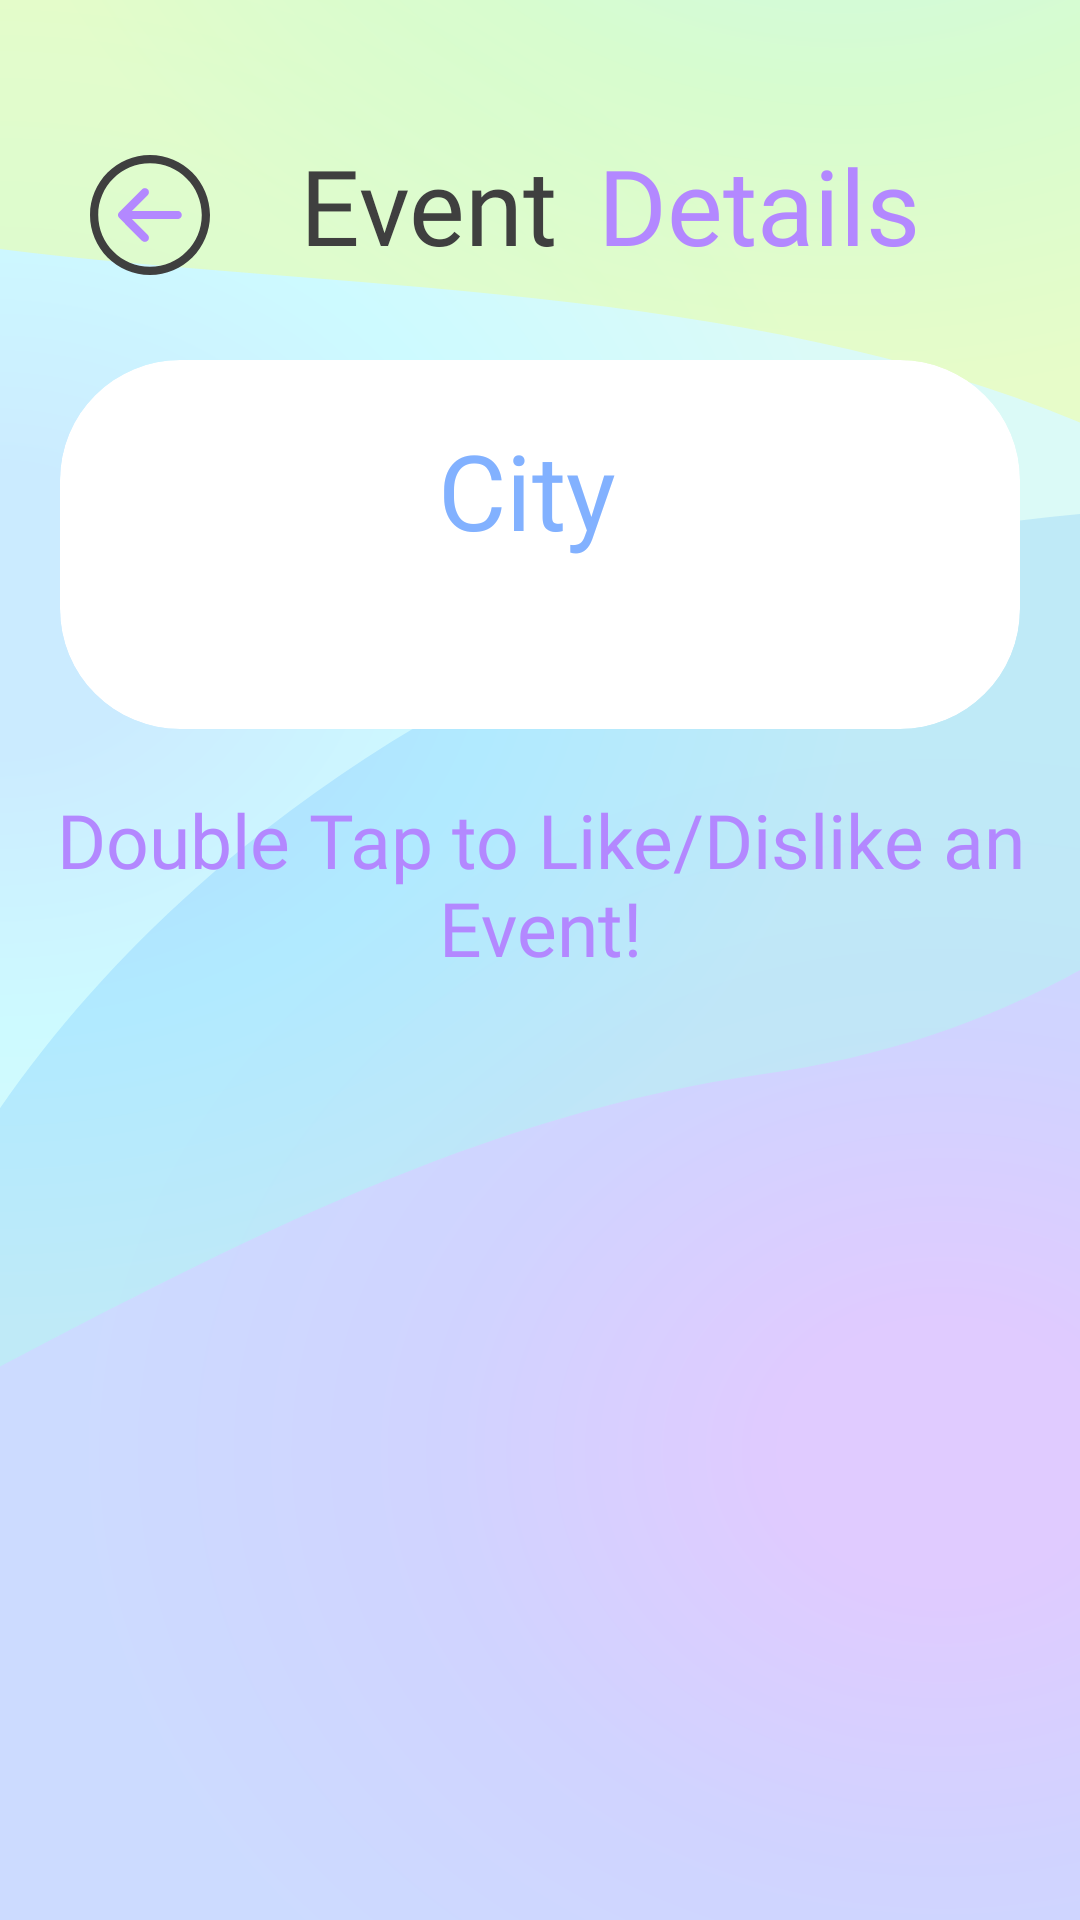

Android layout source for this screen:
<!-- AndroidManifest.xml: application theme Theme.TicketWave -->
<!-- res/layout/fragment_events_list.xml -->
<?xml version="1.0" encoding="utf-8"?>
<RelativeLayout
        xmlns:android="http://schemas.android.com/apk/res/android"
        xmlns:app="http://schemas.android.com/apk/res-auto"
        xmlns:tools="http://schemas.android.com/tools"
        android:layout_width="match_parent"
        android:layout_height="match_parent"
        android:background="@drawable/background">


        <LinearLayout
            android:layout_width="match_parent"
            android:layout_height="wrap_content"
            android:orientation="horizontal"
            android:weightSum="1"
            android:layout_marginBottom="30dip">

            <Button
                android:id="@+id/backbutton"
                android:layout_width="40dp"
                android:layout_height="40dp"
                android:layout_marginStart="30dp"
                android:layout_marginTop="40dip"
                android:background="@drawable/back_button"
                android:clickable="true"
                android:drawableTint="@color/colorPrimary"
                tools:ignore="TouchTargetSizeCheck,SpeakableTextPresentCheck" />

            <TextView
                android:id="@+id/searchevents_title1"
                android:layout_width="wrap_content"
                android:layout_height="wrap_content"
                android:layout_marginStart="30dip"
                android:layout_marginTop="45dip"
                android:layout_marginBottom="5dp"

                android:layout_marginEnd="5dp"
                android:fontFamily="@font/sfprobold"
                android:text="@string/event"
                android:textColor="@color/colorPrimaryText"
                android:textSize="35sp" />

            <TextView
                android:id="@+id/searchevents_title2"
                android:layout_width="wrap_content"
                android:layout_height="wrap_content"
                android:layout_marginStart="0dp"
                android:layout_marginTop="45dip"
                android:layout_marginEnd="45dip"
                android:layout_marginBottom="5dp"
                android:fontFamily="@font/sfprobold"
                android:text="@string/details"
                android:textColor="@color/colorPrimary"
                android:textSize="35sp" />
        </LinearLayout>

        <LinearLayout
            android:layout_width="match_parent"
            android:layout_height="wrap_content"
            android:orientation="vertical">

            <com.google.android.material.card.MaterialCardView
                android:id="@+id/event_card"
                android:layout_width="match_parent"
                android:layout_height="wrap_content"
                android:layout_marginStart="20dp"

                android:layout_marginTop="120dp"
                android:layout_marginEnd="20dp"
                android:checkable="false"
                android:clickable="false"
                android:focusable="false"
                android:hapticFeedbackEnabled="true"
                android:visibility="visible"
                app:cardBackgroundColor="@color/colorTextLight"
                app:cardCornerRadius="40dp"
                style="?attr/materialCardViewFilledStyle">

                <LinearLayout
                    android:layout_width="match_parent"
                    android:layout_height="match_parent"
                    android:layout_gravity="center"
                    android:gravity="center"
                    android:orientation="vertical">

                    <TextView
                        android:id="@+id/destination"
                        android:layout_width="wrap_content"
                        android:layout_height="wrap_content"
                        android:layout_marginTop="20dp"
                        android:fontFamily="@font/sfprobold"
                        android:text="@string/city_name"
                        android:textColor="@color/colorAccentDark"
                        android:textSize="35sp" />

                    <LinearLayout
                        android:layout_width="wrap_content"
                        android:layout_height="wrap_content"
                        android:orientation="horizontal"
                        android:layout_marginBottom="20dp">

                        <TextView
                            android:id="@+id/from"
                            android:layout_width="wrap_content"
                            android:layout_height="wrap_content"
                            android:layout_marginTop="8dp"
                            android:layout_marginBottom="8dp"
                            android:fontFamily="@font/sfprobold"
                            android:textColor="@color/colorPrimaryText"
                            android:textSize="15sp" />
                        <TextView
                            android:id="@+id/datesFrom"
                            android:layout_width="wrap_content"
                            android:layout_height="wrap_content"
                            android:layout_marginTop="8dp"
                            android:layout_marginEnd="5dp"
                            android:layout_marginBottom="8dp"
                            android:fontFamily="@font/sfprobold"
                            android:textColor="@color/colorPrimaryText"
                            android:textSize="15sp" />
                        <TextView
                            android:id="@+id/to"
                            android:layout_width="wrap_content"
                            android:layout_height="wrap_content"
                            android:layout_marginTop="8dp"
                            android:layout_marginStart="5dp"
                            android:layout_marginBottom="8dp"
                            android:fontFamily="@font/sfprobold"
                            android:textColor="@color/colorPrimaryText"
                            android:textSize="15sp" />
                        <TextView
                            android:id="@+id/datesTo"
                            android:layout_width="wrap_content"
                            android:layout_height="wrap_content"
                            android:layout_marginTop="8dp"
                            android:layout_marginBottom="8dp"
                            android:fontFamily="@font/sfprobold"
                            android:text=""
                            android:textColor="@color/colorPrimaryText"
                            android:textSize="15sp" />
                    </LinearLayout>

                </LinearLayout>

            </com.google.android.material.card.MaterialCardView>



        <ScrollView
            android:layout_width="match_parent"
            android:layout_height="wrap_content"
            android:layout_marginBottom="20dp">

            <com.google.android.material.card.MaterialCardView
                android:id="@+id/dynamic_card_list"
                android:layout_width="match_parent"
                android:layout_height="wrap_content"
                android:layout_marginStart="15dp"
                android:layout_marginTop="20dp"
                android:layout_marginEnd="15dp"
                app:cardBackgroundColor="@android:color/transparent"
                app:strokeColor="@android:color/transparent">

                <TextView
                    android:id="@+id/doubletap_text"
                    android:layout_width="wrap_content"
                    android:layout_height="wrap_content"
                    android:layout_marginTop="0dp"
                    android:fontFamily="@font/sfprobold"
                    android:text="@string/double_tap_to_like_dislike_an_event"
                    android:layout_gravity="center_horizontal"
                    android:textColor="@color/colorPrimary"
                    android:gravity="center_horizontal"
                    android:textSize="25sp" />

                <androidx.recyclerview.widget.RecyclerView
                    android:id="@+id/recycle_main"
                    android:layout_width="match_parent"
                    android:layout_height="wrap_content"
                    android:layout_marginLeft="5dp"
                    android:layout_marginRight="5dp"
                    android:layout_marginTop="50dp"/>
            </com.google.android.material.card.MaterialCardView>
        </ScrollView>


        </LinearLayout>
</RelativeLayout>
<!-- resources referenced by this layout -->
<resources>
  <color name="colorAccentDark">#82B1FF</color>
  <color name="colorPrimary">#B388FF</color>
  <color name="colorPrimaryText">#3F3F3F</color>
  <color name="colorTextLight">#FFFFFF</color>
  <!-- drawable back_button (drawable) -->
  <vector android:height="24dp" android:viewportHeight="219.15"
      android:viewportWidth="219.15" android:width="24dp" xmlns:android="http://schemas.android.com/apk/res/android">
      <path android:fillColor="@color/colorPrimaryText" android:pathData="M109.58,219.15c60.42,0 109.57,-49.16 109.57,-109.58C219.15,49.16 169.99,0 109.58,0S0,49.16 0,109.57C0,169.99 49.16,219.15 109.58,219.15zM109.58,15c52.15,0 94.57,42.43 94.57,94.57c0,52.15 -42.42,94.57 -94.57,94.58c-52.15,-0 -94.57,-42.43 -94.57,-94.58C15,57.43 57.43,15 109.58,15z"/>
      <path android:fillColor="@color/colorPrimary" android:pathData="M94.86,156.51c2.93,2.93 7.68,2.93 10.61,0c2.93,-2.93 2.93,-7.68 -0,-10.61l-28.82,-28.82l83.46,-0.01c4.14,-0 7.5,-3.36 7.5,-7.5c-0,-4.14 -3.36,-7.5 -7.5,-7.5l-83.46,0.01l28.83,-28.83c2.93,-2.93 2.93,-7.68 0,-10.61c-1.47,-1.46 -3.38,-2.2 -5.3,-2.2c-1.92,0 -3.84,0.73 -5.3,2.2l-41.63,41.63c-1.41,1.41 -2.2,3.31 -2.2,5.3c0,1.99 0.79,3.9 2.2,5.3L94.86,156.51z"/>
  </vector>
  <!-- drawable background: vector/xml drawable (drawable, 2362 chars, omitted) -->
  <string name="city_name">City </string>
  <string name="details">Details </string>
  <string name="double_tap_to_like_dislike_an_event">Double Tap to Like/Dislike an Event!</string>
  <string name="event">Event </string>
  <style name="Theme.TicketWave" parent="Base.Theme.TicketWave" />
  <style name="Base.Theme.TicketWave" parent="Theme.Material3.DayNight.NoActionBar">
          
          
      </style>
</resources>
